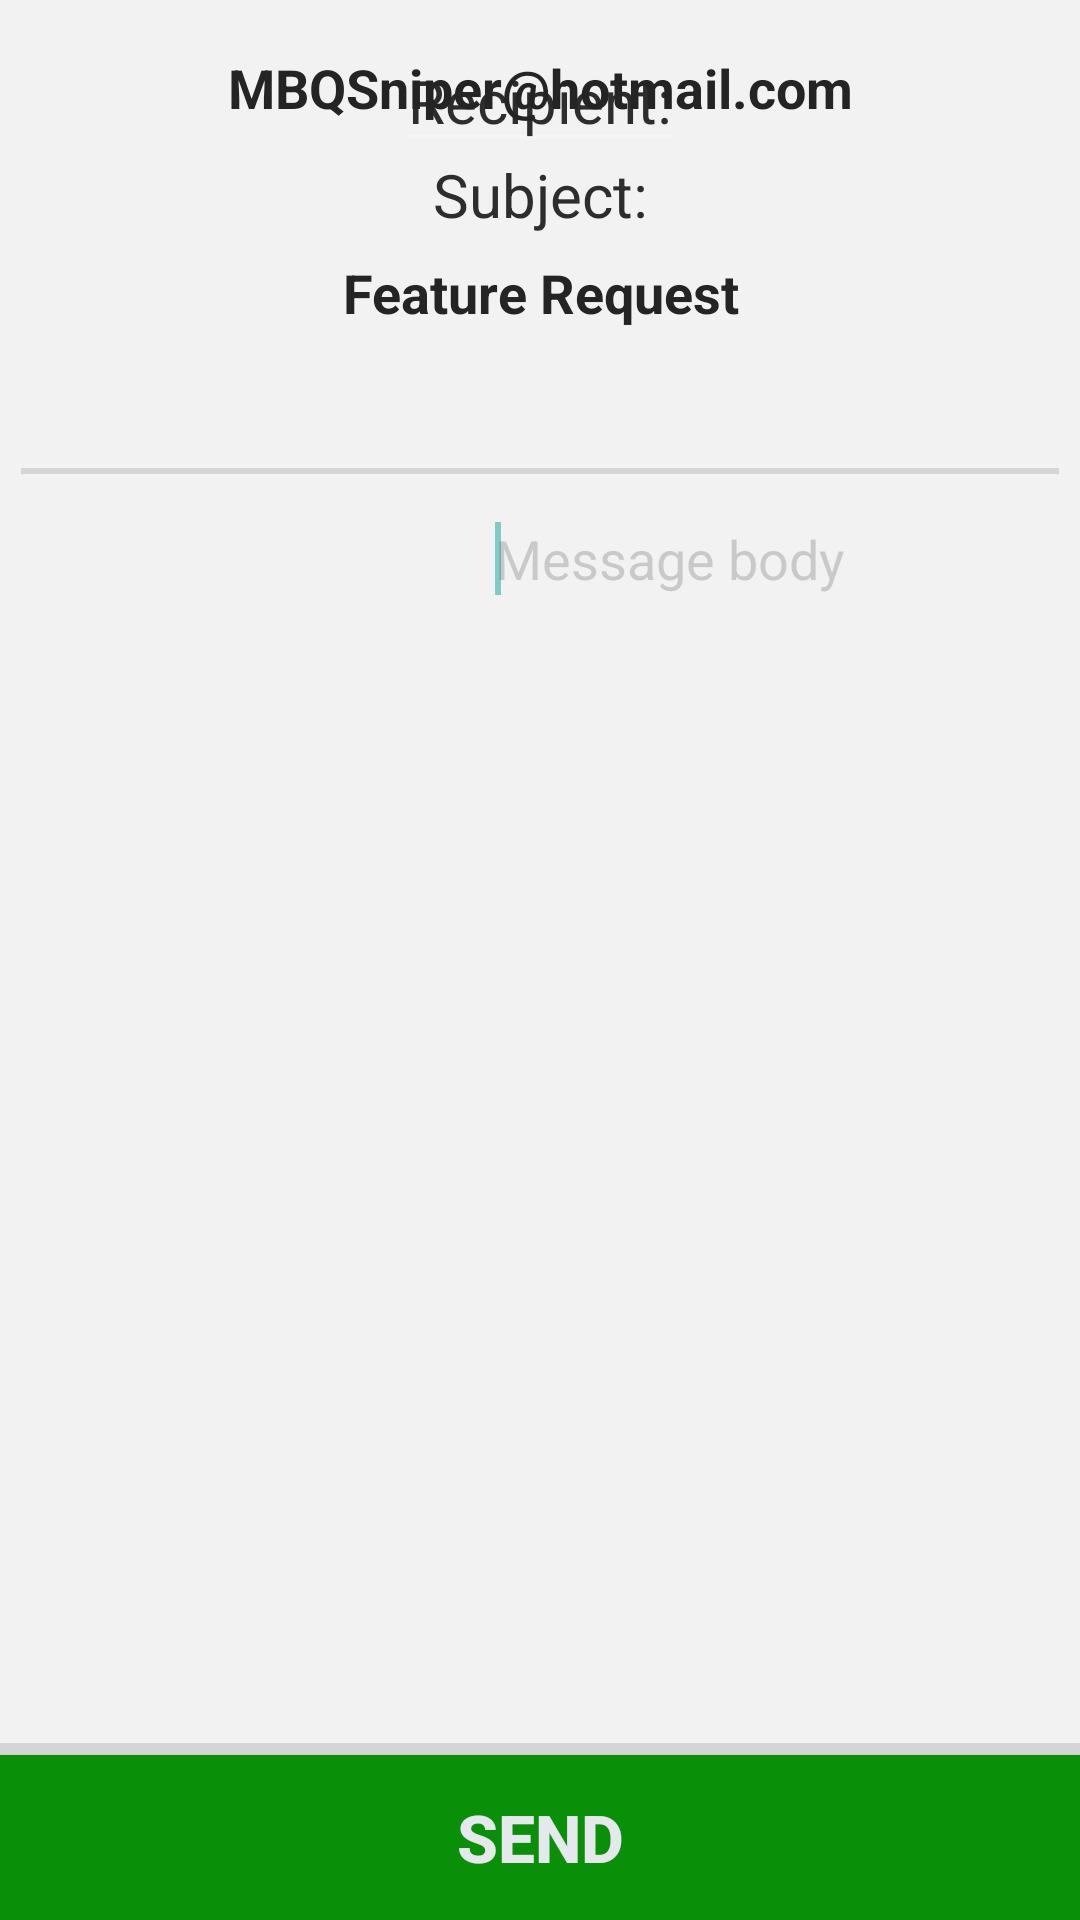

The Android layout XML behind this screen, and the referenced resources:
<!-- AndroidManifest.xml: application theme ToolbarMenudrawer.Theme -->
<!-- res/layout/request.xml -->
<RelativeLayout xmlns:android="http://schemas.android.com/apk/res/android"
    xmlns:tools="http://schemas.android.com/tools"
    android:layout_width="match_parent"
    android:layout_height="match_parent"
    android:background="#f2f2f2"
    android:paddingTop="10dp">

    <RelativeLayout
        android:layout_width="match_parent"
        android:layout_height="wrap_content"
        android:background="#f2f2f2"
        android:paddingBottom="-30dp">

        <EditText
            android:id="@+id/requestRecipient"
            android:layout_width="wrap_content"
            android:layout_height="wrap_content"
            android:layout_alignParentTop="true"
            android:layout_centerHorizontal="true"
            android:editable="false"
            android:enabled="false"
            android:gravity="center"
            android:paddingTop="10dp"
            android:text="@string/recipient_bold"
            android:textColor="#2d2d2d"
            android:textSize="20sp"
            android:typeface="normal"
            tools:ignore="SpUsage" />

        <EditText
            android:id="@+id/recipient"
            android:layout_width="match_parent"
            android:layout_height="wrap_content"
            android:layout_alignParentLeft="true"
            android:layout_below="@+id/boldRecipient"
            android:background="#00000000"
            android:editable="false"
            android:ems="10"
            android:enabled="false"
            android:gravity="center"
            android:hint="@string/recipient"
            android:inputType="none"
            android:paddingTop="7dp"
            android:text="@string/my_email"
            android:textColor="#242424"
            android:textSize="18dp"
            android:textStyle="bold"
            tools:ignore="SpUsage" />

        <EditText
            android:id="@+id/subject"
            android:layout_width="wrap_content"
            android:layout_height="wrap_content"
            android:layout_alignParentLeft="true"
            android:layout_alignParentRight="true"
            android:layout_below="@+id/boldSubject"
            android:background="#00000000"
            android:editable="false"
            android:ems="10"
            android:enabled="false"
            android:gravity="center"
            android:hint="@string/subject"
            android:inputType="none"
            android:paddingTop="7dp"
            android:text="@string/feature_request"
            android:textColor="#242424"
            android:textSize="18dp"
            android:textStyle="bold"
            tools:ignore="SpUsage" />

        <TextView
            android:id="@+id/boldSubject"
            android:layout_width="wrap_content"
            android:layout_height="wrap_content"
            android:layout_alignParentLeft="true"
            android:layout_alignParentRight="true"
            android:layout_below="@+id/recipient"
            android:editable="false"
            android:enabled="false"
            android:gravity="center"
            android:paddingTop="10dp"
            android:text="@string/bold_subject"
            android:textColor="#2d2d2d"
            android:textSize="20dp"
            tools:ignore="SpUsage" />
    </RelativeLayout>

    <RelativeLayout
        android:id="@+id/rl2"
        android:layout_width="wrap_content"
        android:layout_height="wrap_content"
        android:background="#00000000"
        android:gravity="end"
        android:paddingTop="10dp">

        <EditText
            android:id="@+id/body"
            android:layout_width="wrap_content"
            android:layout_height="match_parent"
            android:layout_above="@+id/divider"
            android:layout_alignParentEnd="true"
            android:layout_alignParentLeft="true"
            android:layout_alignParentRight="true"
            android:layout_alignParentTop="true"
            android:layout_marginTop="129dp"
            android:background="#f2f2f2"
            android:ems="10"
            android:fitsSystemWindows="true"
            android:gravity="top"
            android:hint="@string/message_body"
            android:inputType="textCapSentences"
            android:paddingLeft="15dp"
            android:paddingRight="15dp"
            android:paddingTop="25dp"
            android:textColor="#242424"
            android:textColorHint="#40505050">

            <requestFocus />
        </EditText>

        <View
            android:id="@+id/divider2"
            android:layout_width="match_parent"
            android:layout_height="2.00dp"
            android:layout_alignTop="@id/body"
            android:layout_marginLeft="7dp"
            android:layout_marginRight="7dp"
            android:layout_marginTop="7dp"
            android:background="#d5d5d5"
            android:paddingLeft="7dp"
            android:paddingRight="7dp"
            android:visibility="visible" />

        <Button
            android:id="@+id/sendEmail"
            android:layout_width="wrap_content"
            android:layout_height="55dp"
            android:layout_alignParentBottom="true"
            android:layout_alignParentLeft="true"
            android:layout_alignParentRight="true"
            android:background="@drawable/sendbutton"
            android:text="@string/send"
            android:textColor="#e5e8ed"
            android:textSize="22dp"
            android:textStyle="bold"
            tools:ignore="SpUsage" />

        <View
            android:id="@+id/divider"
            android:layout_width="match_parent"
            android:layout_height="4dp"
            android:layout_above="@id/sendEmail"
            android:background="#d5d5d5" />
    </RelativeLayout>
</RelativeLayout>
<!-- resources referenced by this layout -->
<resources>
  <!-- drawable sendbutton (drawable) -->
  <?xml version="1.0" encoding="utf-8"?>
  <selector xmlns:android="http://schemas.android.com/apk/res/android">
  
      <item android:drawable="@drawable/sendbutton_pressed" android:state_focused="true" android:state_pressed="true" />
      <item android:drawable="@drawable/sendbutton_pressed" android:state_focused="false" android:state_pressed="true" />
      <item android:drawable="@drawable/sendbutton_unpressed" />
  
  </selector>
  <string name="bold_subject">Subject:</string>
  <string name="feature_request">Feature Request</string>
  <string name="message_body">Message body</string>
  <string name="my_email">MBQSniper@hotmail.com</string>
  <string name="recipient">Recipient</string>
  <string name="recipient_bold">Recipient:</string>
  <string name="send">Send</string>
  <string name="subject">Subject</string>
  <style name="ToolbarMenudrawer.Theme" parent="Theme.AppCompat.NoActionBar">
          <item name="android:windowContentOverlay">@null</item>
          <item name="windowActionBar">false</item>
          <item name="android:fitsSystemWindows">true</item>
          <item name="android:actionBarStyle">@style/ToolbarMenudrawer.Actionbar.Theme</item>
      </style>
  <!-- drawable sendbutton_pressed (drawable) -->
  <?xml version="1.0" encoding="utf-8"?>
  <shape xmlns:android="http://schemas.android.com/apk/res/android"
      android:shape="rectangle">
  
      <solid android:color="#ff056f00" />
  
  </shape>
  <!-- drawable sendbutton_unpressed (drawable) -->
  <?xml version="1.0" encoding="utf-8"?>
  <shape xmlns:android="http://schemas.android.com/apk/res/android"
      android:shape="rectangle">
  
      <solid android:color="#ff0a8f08" />
  
  </shape>
  <style name="ToolbarMenudrawer.Actionbar.Theme" parent="Widget.AppCompat.Light.ActionBar">
          <item name="android:background">#FF34495e</item>
          <item name="android:titleTextStyle">
              @style/ToolbarMenudrawer.ActionBar.TitleTextStyle.Theme
          </item>
          <item name="android:height">48.0dip</item>
          <item name="android:icon">@android:color/transparent</item>
      </style>
  <style name="ToolbarMenudrawer.ActionBar.TitleTextStyle.Theme" parent="TextAppearance.AppCompat.Widget.ActionBar.Title">
          <item name="android:textColorHint">@android:color/transparent</item>
          <item name="android:textColor">@android:color/transparent</item>
      </style>
</resources>
